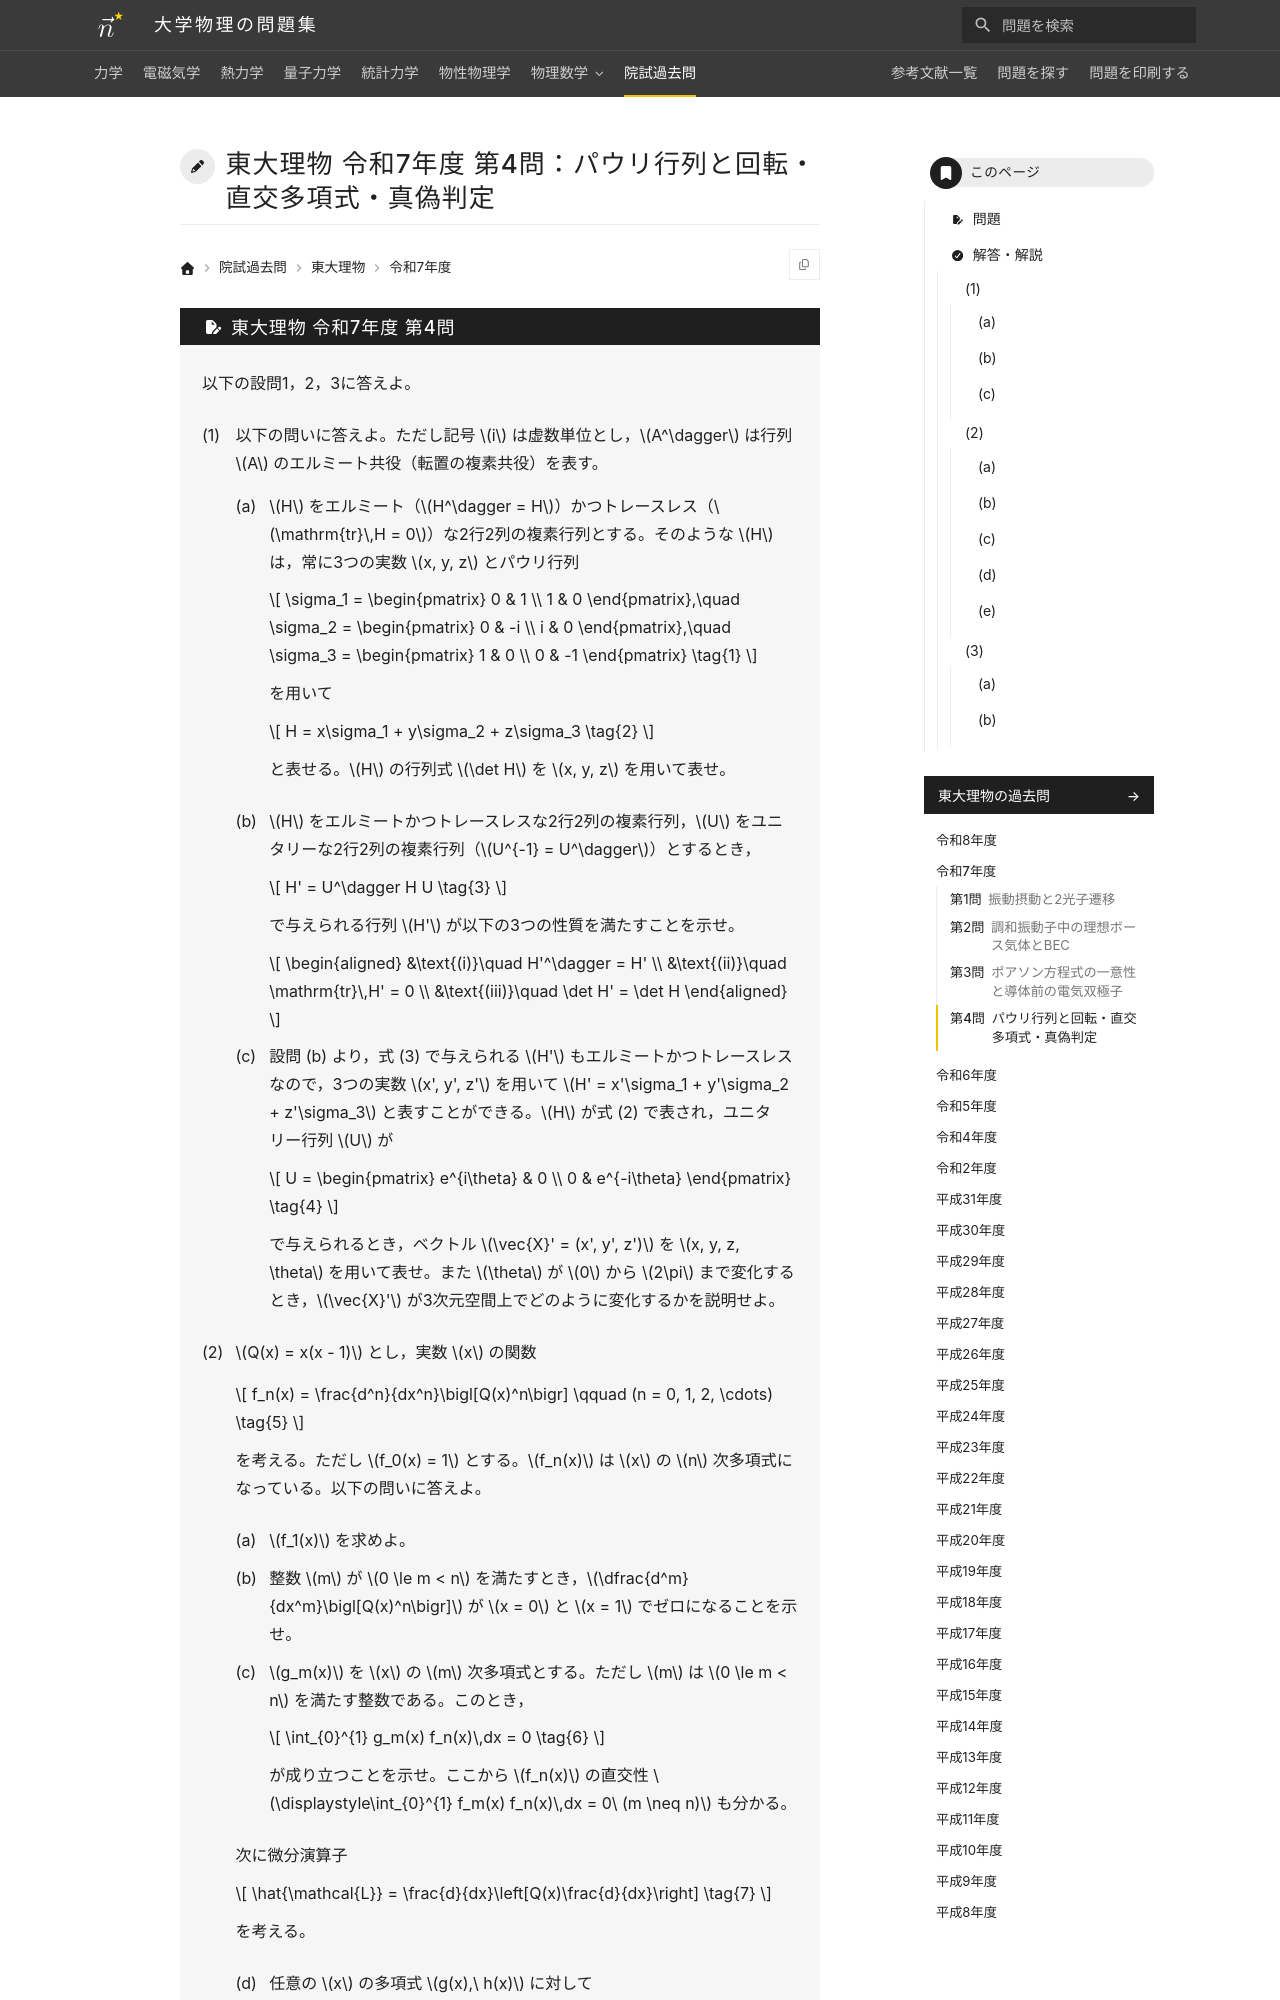

repository: Nanana-2/physics-site · page: pastexam/todai-ributsu/R7_4/index.html · generator: mkdocs

---
title: 東大理物 令和7年度 第4問：パウリ行列と回転・直交多項式・真偽判定
tags:
  - 院試過去問
  - 東大理物
  - 線形代数
  - 特殊関数・変分法
  - 複素関数
exam_university: 東京大学大学院理学系研究科物理学専攻
exam_year: 令和7年度
exam_subject: 専門科目
exam_number: 第4問
exam_source_url: https://www.phys.s.u-tokyo.ac.jp/
exam_modified: Web掲載にあたり数式をテキスト化しています。
---

# 東大理物 令和7年度 第4問：パウリ行列と回転・直交多項式・真偽判定
